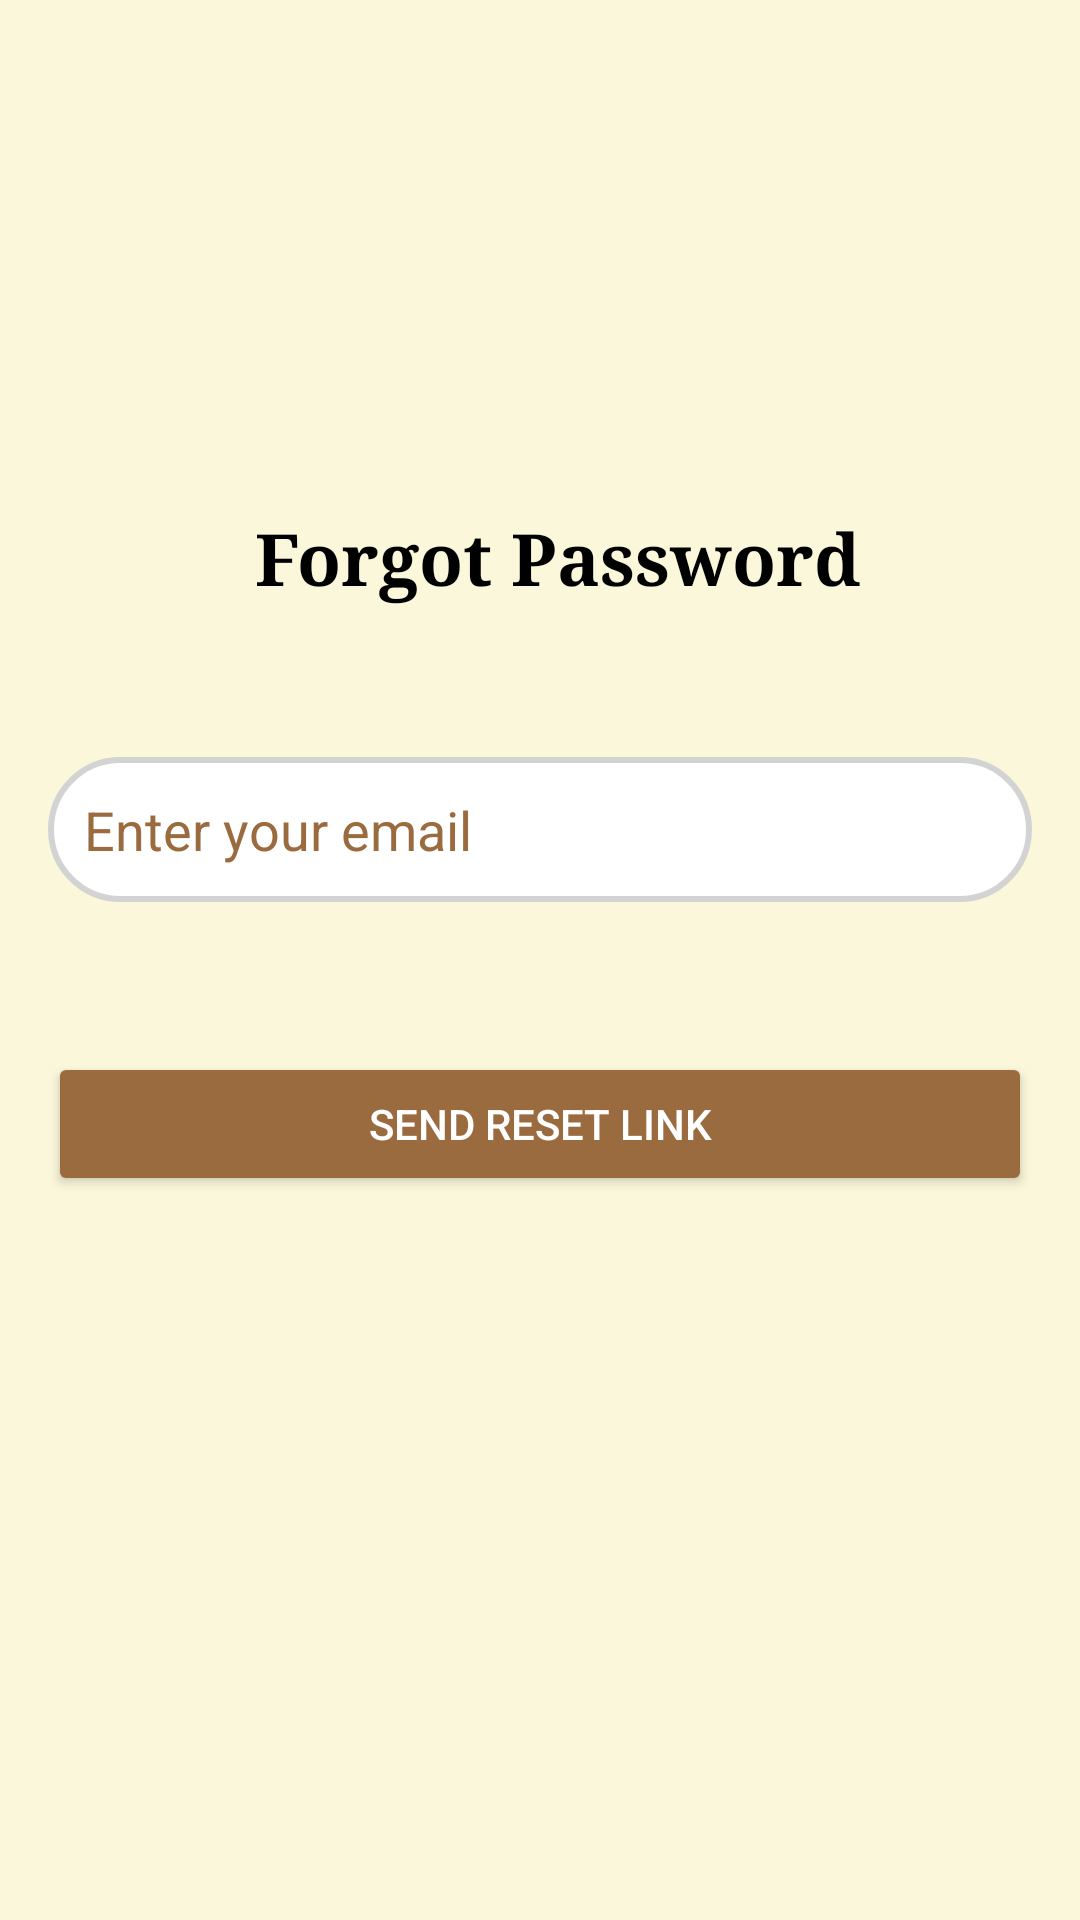

This screen was rendered from an Android layout file. Write that file and the resources it references.
<!-- AndroidManifest.xml: application theme Theme._21l6085_A4 -->
<!-- res/layout/activity_forgot_password.xml -->
<?xml version="1.0" encoding="utf-8"?>
<LinearLayout xmlns:android="http://schemas.android.com/apk/res/android"
    android:layout_width="match_parent"
    android:layout_height="match_parent"
    android:orientation="vertical"
    android:padding="16dp"
    android:background="@color/bg"


    android:gravity="center">
    <TextView
        android:layout_width="wrap_content"
        android:layout_height="wrap_content"
        android:layout_marginBottom="50dp"
        android:fontFamily="serif"
        android:text="  Forgot Password"
        android:textColor="@color/black"
        android:textSize="24sp"
        android:textStyle="bold">

    </TextView>
    
    <EditText
        android:id="@+id/etEmail"
        android:layout_width="match_parent"
        android:layout_height="wrap_content"
        android:hint="Enter your email"
        android:textColorHint="@color/button"
        android:inputType="textEmailAddress"
        android:padding="12dp"
        android:textColor="@color/black"

        android:layout_marginBottom="50dp"

        android:background="@drawable/rounded"
        />

    
    <Button
        android:id="@+id/btnLink"
        android:layout_width="match_parent"
        android:layout_height="wrap_content"
        android:text="Send Reset Link"
        android:padding="12dp"
        android:backgroundTint="@color/button"
        android:textColor="@color/white"
         />
    <TextView
        android:id="@+id/tvInfo"
        android:layout_width="wrap_content"
        android:layout_height="wrap_content"
        android:layout_marginBottom="50dp"
         android:text=""
        android:textColor="@color/black"
        android:textSize="16sp"
        android:textStyle="italic">

    </TextView>
</LinearLayout>
<!-- resources referenced by this layout -->
<resources>
  <color name="bg">#fbf7db</color>
  <color name="black">#FF000000</color>
  <color name="button">#9b6b40</color>
  <color name="white">#FFFFFFFF</color>
  <!-- drawable rounded (drawable) -->
  <shape xmlns:android="http://schemas.android.com/apk/res/android">
      <solid android:color="#FFFFFF" /> 
      <corners android:radius="36dp" /> 
      <stroke
          android:color="#D3D3D3"
       android:width="2dp" />
   </shape>
  <style name="Theme._21l6085_A4" parent="Base.Theme._21l6085_A4" />
  <style name="Base.Theme._21l6085_A4" parent="Theme.Material3.DayNight.NoActionBar">
          
          
      </style>
</resources>
